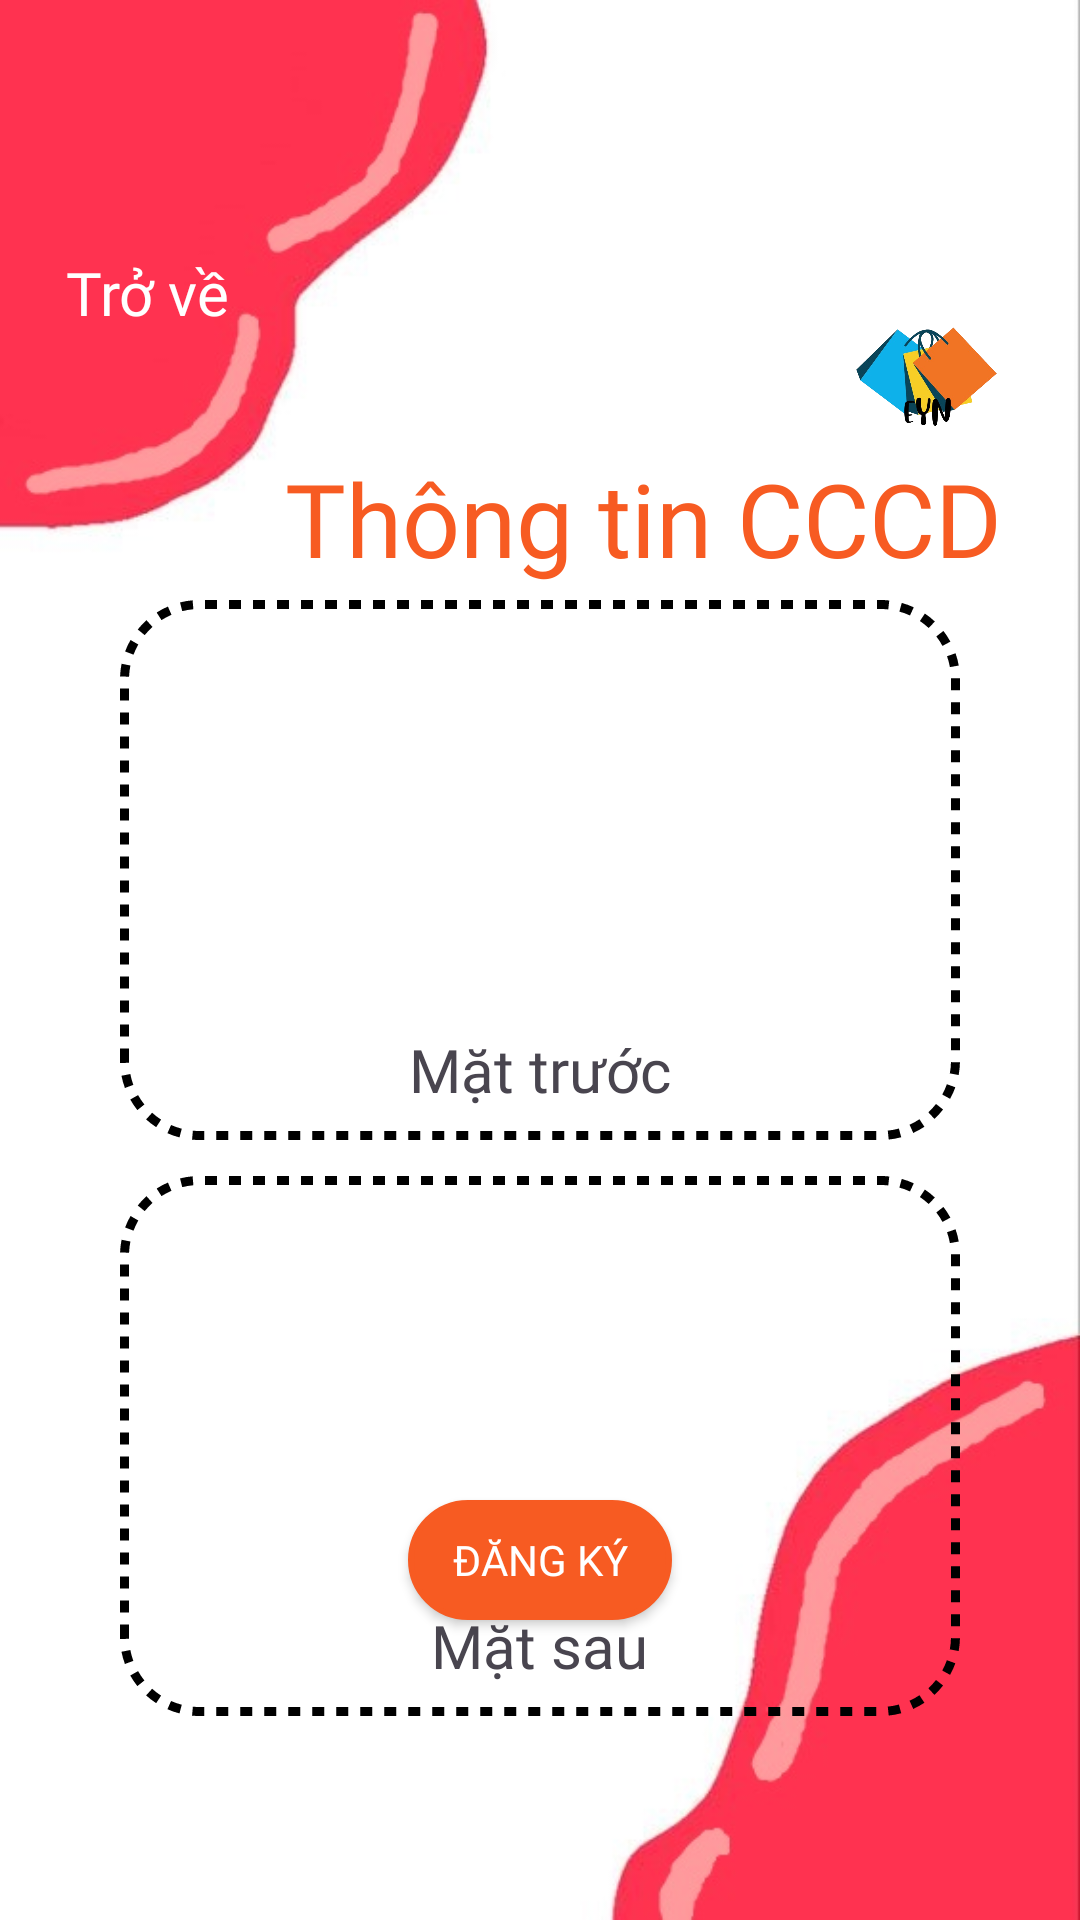

Android layout source for this screen:
<!-- AndroidManifest.xml: application theme Theme.My_app -->
<!-- res/layout/activity_get_cccdimg.xml -->
<?xml version="1.0" encoding="utf-8"?>
<RelativeLayout xmlns:android="http://schemas.android.com/apk/res/android"
    xmlns:app="http://schemas.android.com/apk/res-auto"
    xmlns:tools="http://schemas.android.com/tools"
    android:layout_width="match_parent"
    android:layout_height="match_parent"
    tools:context=".screens.authenticate.register.merchandiser.GetCCCDImg">

    <ImageView
        android:layout_width="match_parent"
        android:layout_height="match_parent"
        android:scaleType="fitXY"
        android:src="@drawable/register" />

    <LinearLayout
        android:layout_width="wrap_content"
        android:layout_height="wrap_content"
        android:orientation="vertical"
        android:layout_alignParentTop="true"
        android:layout_alignParentRight="true"
        android:layout_marginTop="100dp"
        android:gravity="right"
        android:layout_marginRight="26dp"
        >
        <ImageView
            android:layout_width="50dp"
            android:layout_height="50dp"
            android:src="@drawable/shop_logo_nonbackground"/>
        <TextView
            android:layout_width="wrap_content"
            android:layout_height="wrap_content"
            android:textColor="@color/primaryColor"
            android:fontFamily="@font/roboto_medium"
            android:textSize="34dp"
            android:text="Thông tin CCCD"
            />
    </LinearLayout>
    <TextView
        android:id="@+id/tvPrevious"
        android:layout_width="wrap_content"
        android:layout_height="wrap_content"
        android:layout_alignParentLeft="true"
        android:layout_marginTop="84dp"
        android:layout_marginLeft="22dp"
        android:text="Trở về"
        android:fontFamily="@font/roboto_bold"
        android:textColor="@color/white"
        android:textSize="20dp"/>

    <LinearLayout
        android:layout_width="match_parent"
        android:layout_height="wrap_content"
        android:orientation="vertical"
        android:layout_alignParentTop="true"
        android:layout_marginTop="200dp">
        <FrameLayout
            android:id="@+id/flFront"
            android:layout_width="match_parent"
            android:layout_height="wrap_content"
            android:background="@drawable/dot_border"
            android:layout_marginHorizontal="40dp">
            <ImageView
                android:id="@+id/ivFront"
                android:layout_width="match_parent"
                android:layout_height="180dp"
                android:layout_marginHorizontal="120dp"
                android:scaleType="fitCenter"
                android:src="@drawable/image"
                android:contentDescription="Mặt trước" />

            <ImageButton

                android:id="@+id/btnRemoveFront"
                android:layout_width="wrap_content"
                android:layout_height="wrap_content"
                android:visibility="gone"
                android:layout_gravity="top|right"
                android:layout_marginRight="10dp"
                android:layout_marginTop="12dp"
                android:padding="5dp"
                android:background="@drawable/rectangle_button"
                android:src="@drawable/baseline_close_white_18"/>
            <TextView
                android:id="@+id/tvFront"
                android:layout_width="wrap_content"
                android:layout_height="wrap_content"
                android:layout_gravity="bottom|center"
                android:layout_marginBottom="10dp"
                android:textSize="20dp"
                android:fontFamily="@font/roboto_bold"
                android:text="Mặt trước"/>
        </FrameLayout>
        <FrameLayout
            android:id="@+id/flBehind"
            android:layout_width="match_parent"
            android:layout_height="wrap_content"
            android:background="@drawable/dot_border"
            android:layout_marginHorizontal="40dp"
            android:layout_marginTop="12dp">
            <ImageView
                android:id="@+id/ivBehind"
                android:layout_width="match_parent"
                android:layout_height="180dp"
                android:layout_marginHorizontal="120dp"
                android:scaleType="fitCenter"
                android:src="@drawable/image"
                android:contentDescription="Mặt sau" />

            <ImageButton
                android:id="@+id/btnRemoveBehind"
                android:visibility="gone"
                android:layout_width="wrap_content"
                android:layout_height="wrap_content"
                android:layout_gravity="top|right"
                android:layout_marginRight="10dp"
                android:layout_marginTop="12dp"
                android:padding="5dp"
                android:background="@drawable/rectangle_button"
                android:src="@drawable/baseline_close_white_18"/>
            <TextView
                android:id="@+id/tvBehind"
                android:layout_width="wrap_content"
                android:layout_height="wrap_content"
                android:layout_gravity="bottom|center"
                android:layout_marginBottom="10dp"
                android:textSize="20dp"
                android:fontFamily="@font/roboto_bold"
                android:text="Mặt sau"/>
        </FrameLayout>

    </LinearLayout>
    <Button
        android:id="@+id/btnRegisterShop"
        android:layout_width="wrap_content"
        android:layout_height="40dp"
        android:layout_alignParentBottom="true"
        android:layout_marginBottom="100dp"
        android:layout_centerHorizontal="true"
        android:background="@drawable/login_button"
        app:backgroundTint="@color/primaryColor"
        android:text="Đăng ký"
        android:fontFamily="@font/roboto_bold"
        android:textColor="@color/white"
        android:backgroundTint="@color/primaryColor"
        />

</RelativeLayout>
<!-- resources referenced by this layout -->
<resources>
  <color name="primaryColor">#F75B22</color>
  <color name="white">#ffffff</color>
  <!-- drawable dot_border (drawable) -->
  <?xml version="1.0" encoding="utf-8"?>
  <shape xmlns:android="http://schemas.android.com/apk/res/android">
      <corners android:radius="25dp" />
      <stroke
          android:color="@color/black"
          android:width="3dp"
          android:dashGap="4dp"
          android:dashWidth="4dp"/>
  </shape>
  <!-- drawable login_button (drawable) -->
  <?xml version="1.0" encoding="utf-8"?>
  <shape xmlns:android="http://schemas.android.com/apk/res/android">
      <solid android:color="@color/primaryColor" />
      <corners android:radius="25dp" />
      <stroke
          android:color="@color/white"
          android:width="2dp"/>
  </shape>
  <!-- drawable rectangle_button (drawable) -->
  <?xml version="1.0" encoding="utf-8"?>
  <shape xmlns:android="http://schemas.android.com/apk/res/android">
      <solid android:color="@color/transparent" />
      <corners android:radius="25dp" />
      <stroke
          android:color="@color/white"
          android:width="2dp"/>
  </shape>
  <!-- drawable register: jpg bitmap (drawable, 26116 bytes) -->
  <!-- drawable shop_logo_nonbackground: png bitmap (drawable, 110224 bytes) -->
  <style name="Theme.My_app" parent="Base.Theme.My_app" />
  <color name="black">#000000</color>
  <color name="transparent">#00000000</color>
  <style name="Base.Theme.My_app" parent="Theme.Material3.DayNight.NoActionBar">
          
          
      </style>
</resources>
